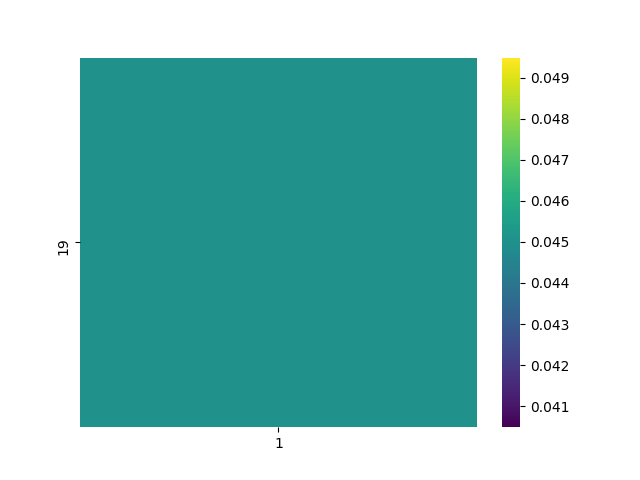

The table this chart was drawn from, first rows:
, 1
19, 0.04499
